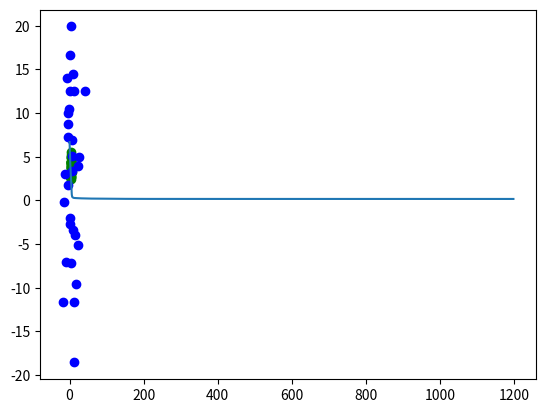

Write the Python code that produced this figure.
import numpy as np
from functools import reduce
import matplotlib.pyplot as plt
import math

'''
This is a class which implements kernel SVM with SGD as an optimizer
'''


class SVM(object):
    def __init__(self, kernelfunc, lam):
        '''
        This is the construction function of SVM.
        :param kernelfunc: the kernel function you want to use, For example, you can use RBF or Linear
        :param lam: This is the superparameter which controls the weight of regularization term. The larger lam
                is, the less training error comes.
        '''
        self._ker = kernelfunc
        self._lam = lam

    def _normalize(self, data):
        '''
        This is the function used to normalize data, especially when you use Linear kernel. Because Linear
        kernel's inner product can be very large, and thus the gradient below may overflow.
        :param data: the data you want to normalize
        :return: normalized data
        '''
        return (data - np.mean(data)) / (data.max() - data.min())

    def train(self, x_train, y_train):
        '''
        This is the training function, which uses SGD with momentum to optimize
        :param x_train: training data
        :param y_train: training data's label
        :return:
        '''
        row, col = x_train.shape

        # add bias term
        append = np.ones((row, 1))
        x = np.hstack((x_train, append))
        y = y_train

        # alpha is parameters according to representer theorem
        self._alpha = np.ones(row)
        self._kernelMat = np.zeros((row, row))

        # compute kernel matrix
        for i in range(row):
            for j in range(row):
                self._kernelMat[i, j] = self._ker(x[i], x[j])

        # use hinge loss as loss function
        def hinge_loss(arg):
            return max(0, 1 - arg[0] * arg[1])

        # compute loss
        def loss():
            l = 0.0
            t = np.dot(self._kernelMat, self._alpha)
            all = map(hinge_loss, zip(t, y))
            l += reduce(lambda x1, x2: x1 + x2, all, 0.0) / row
            l += self._lam / 2 * np.dot(np.dot(self._alpha, self._kernelMat), self._alpha)
            return l

        # params for SGD with momentum
        v = np.zeros(row)
        eta = 0.9
        epochs = 1000
        llist = []
        lr = 0.001
        rounds = 1
        gd = np.zeros(row)

        # perform SGD
        for epoch in range(epochs):
            for i, d in enumerate(x):
                rounds += 1

                # compute gradient on sample x(i)
                if 1 - y[i] * np.dot(self._kernelMat[i], self._alpha) >= 0:
                    gd = -y[i] * self._kernelMat[i] + \
                         row * self._lam * self._kernelMat[i] * self._alpha[i]
                else:
                    gd = row * self._lam * self._kernelMat[i] * self._alpha[i]

                # you may need to scale lr with time
                # if rounds % 1000 == 0:
                # lr = lr / 10
                if rounds % 50 == 0:
                    llist.append(loss())

                # SGD with momentum
                v = eta * v + gd * lr
                self._alpha -= v

        # remove useless data for the model
        temp = np.fabs(self._alpha) > 1e-6
        self._supalpha = self._alpha[temp]
        self._supvec = x[temp]

        plt.plot([i for i in range(len(llist))], llist)
        plt.show()

    def predict(self, x_test):
        '''
        This is the function to test data
        :param x_test: data need to test
        :return: label for test data
        '''
        row, col = x_test.shape
        # add bias term
        append = np.ones((row, 1))
        x_new = np.hstack((x_test, append))
        result = []
        for i in x_new:
            t = 0
            len_data = len(self._supvec)
            for j in range(len_data):
                t += self._ker(i, self._supvec[j]) * self._supalpha[j]
            if t > 0:
                result.append(1)
            else:
                result.append(-1)
        return np.array(result)


# RBF kernel
sigma = 1.0
RBF = lambda x, y: math.exp(-np.sum((x - y) ** 2) / (2 * sigma ** 2))

# Linear kernel
Linear = lambda x, y: np.dot(x, y)


def test():
    svm = SVM(RBF, 0.01)
    N = 30
    t1 = np.random.randn(N, 2) + np.array([4, 4])
    t2 = np.random.randn(N, 2) * 10 + np.array([4, 4])
    x_train = np.vstack((t1, t2))

    z1 = np.ones(N, dtype=int)
    z2 = np.ones(N, dtype=int)
    y_train = np.hstack((-z1, z2))

    plt.plot(x_train[:30, 0], x_train[:30, 1], 'go')
    plt.plot(x_train[30:, 0], x_train[30:, 1], 'bo')
    plt.show()
    svm.train(x_train, y_train)
    tag = svm.predict(x_train)
    temp = tag - y_train
    print("error rate is: ", len(temp[temp != 0]) / len(temp))


test()
